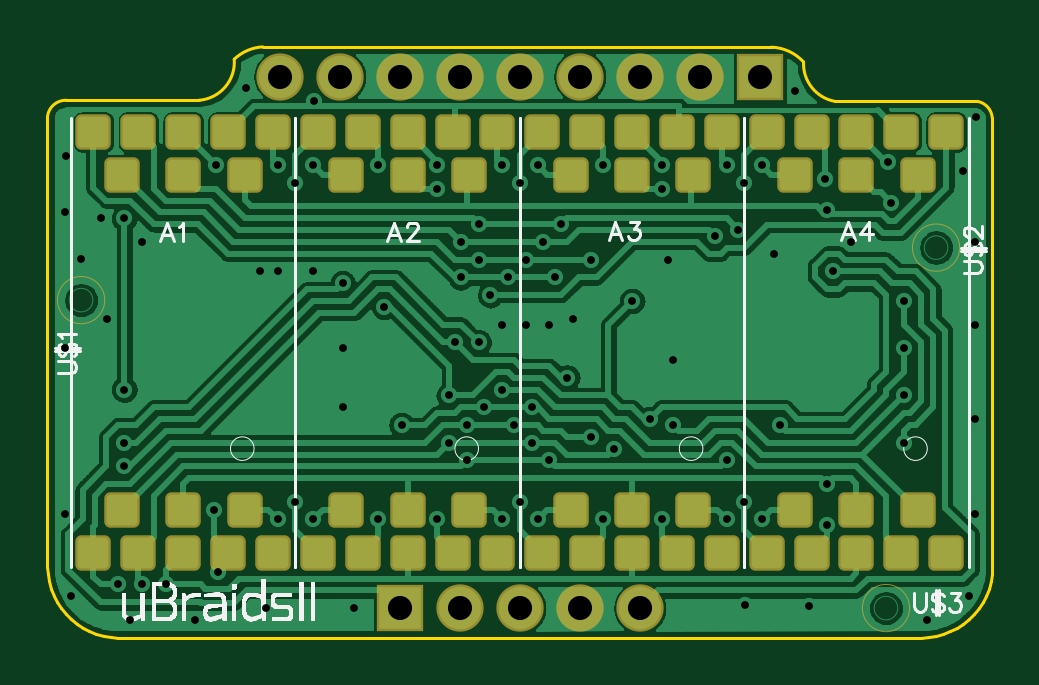
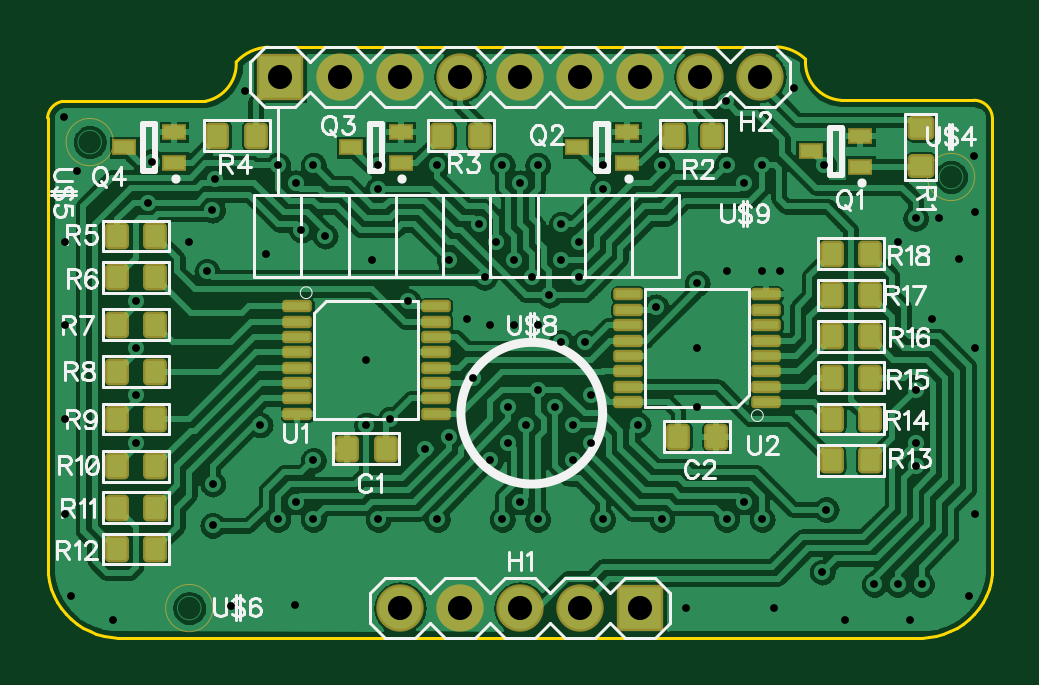
Circuit board: 10 layer files. Board 40.0 x 25.0 mm.
- drill: td_display_uBraidsII_bigtrans.DRL (2394 bytes)
- bottom_copper: td_display_uBraidsII_bigtrans.GBL (121920 bytes)
- bottom_silk: td_display_uBraidsII_bigtrans.GBO (23225 bytes)
- paste: td_display_uBraidsII_bigtrans.GBP (3092 bytes)
- bottom_mask: td_display_uBraidsII_bigtrans.GBS (7127 bytes)
- outline: td_display_uBraidsII_bigtrans.GKO (1118 bytes)
- top_copper: td_display_uBraidsII_bigtrans.GTL (57145 bytes)
- top_silk: td_display_uBraidsII_bigtrans.GTO (38309 bytes)
- paste: td_display_uBraidsII_bigtrans.GTP (1891 bytes)
- top_mask: td_display_uBraidsII_bigtrans.GTS (2330 bytes)

=== drill: td_display_uBraidsII_bigtrans.DRL (2394 bytes, source withheld) ===
=== bottom_copper: td_display_uBraidsII_bigtrans.GBL (121920 bytes, source omitted) ===
=== bottom_silk: td_display_uBraidsII_bigtrans.GBO (23225 bytes, source omitted) ===
=== paste: td_display_uBraidsII_bigtrans.GBP (3092 bytes, source withheld) ===
=== bottom_mask: td_display_uBraidsII_bigtrans.GBS (7127 bytes, source withheld) ===
=== outline: td_display_uBraidsII_bigtrans.GKO ===
G04 DipTrace 3.2.0.1*
G04 td_display_uBraidsII_bigtrans.GKO*
%MOIN*%
G04 #@! TF.FileFunction,Profile*
G04 #@! TF.Part,Single*
%ADD11C,0.005512*%
%FSLAX26Y26*%
G04*
G70*
G90*
G75*
G01*
G04 BoardOutline*
%LPD*%
X1600861Y1378046D2*
D11*
X752871Y1378593D1*
G03X705409Y1358041I4573J-75639D01*
G01*
G02X646434Y1289509I-63608J-4903D01*
G01*
X425685D1*
G03X394000Y1260142I-980J-30720D01*
G01*
Y512110D1*
X394647Y499764D1*
X396581Y487554D1*
X399781Y475612D1*
X404211Y464071D1*
X409824Y453055D1*
X416556Y442686D1*
X424337Y433079D1*
X433079Y424337D1*
X442686Y416556D1*
X453055Y409824D1*
X464071Y404211D1*
X475612Y399781D1*
X487554Y396581D1*
X499764Y394647D1*
X512110Y394000D1*
X1850693D1*
X1863039Y394648D1*
X1875249Y396581D1*
X1887192Y399782D1*
X1898732Y404211D1*
X1909748Y409824D1*
X1920117Y416558D1*
X1929724Y424337D1*
X1938466Y433079D1*
X1946247Y442686D1*
X1952979Y453055D1*
X1958592Y464071D1*
X1963022Y475613D1*
X1966222Y487554D1*
X1968156Y499764D1*
X1968803Y512110D1*
Y1260142D1*
G03X1943917Y1287751I-30108J-2119D01*
G01*
X1706417D1*
G02X1654262Y1353252I11485J62660D01*
G01*
G03X1600861Y1378046I-56014J-50739D01*
G01*
M02*

=== top_copper: td_display_uBraidsII_bigtrans.GTL (57145 bytes, source omitted) ===
=== top_silk: td_display_uBraidsII_bigtrans.GTO (38309 bytes, source omitted) ===
=== paste: td_display_uBraidsII_bigtrans.GTP (1891 bytes, source withheld) ===
=== top_mask: td_display_uBraidsII_bigtrans.GTS (2330 bytes, source withheld) ===
